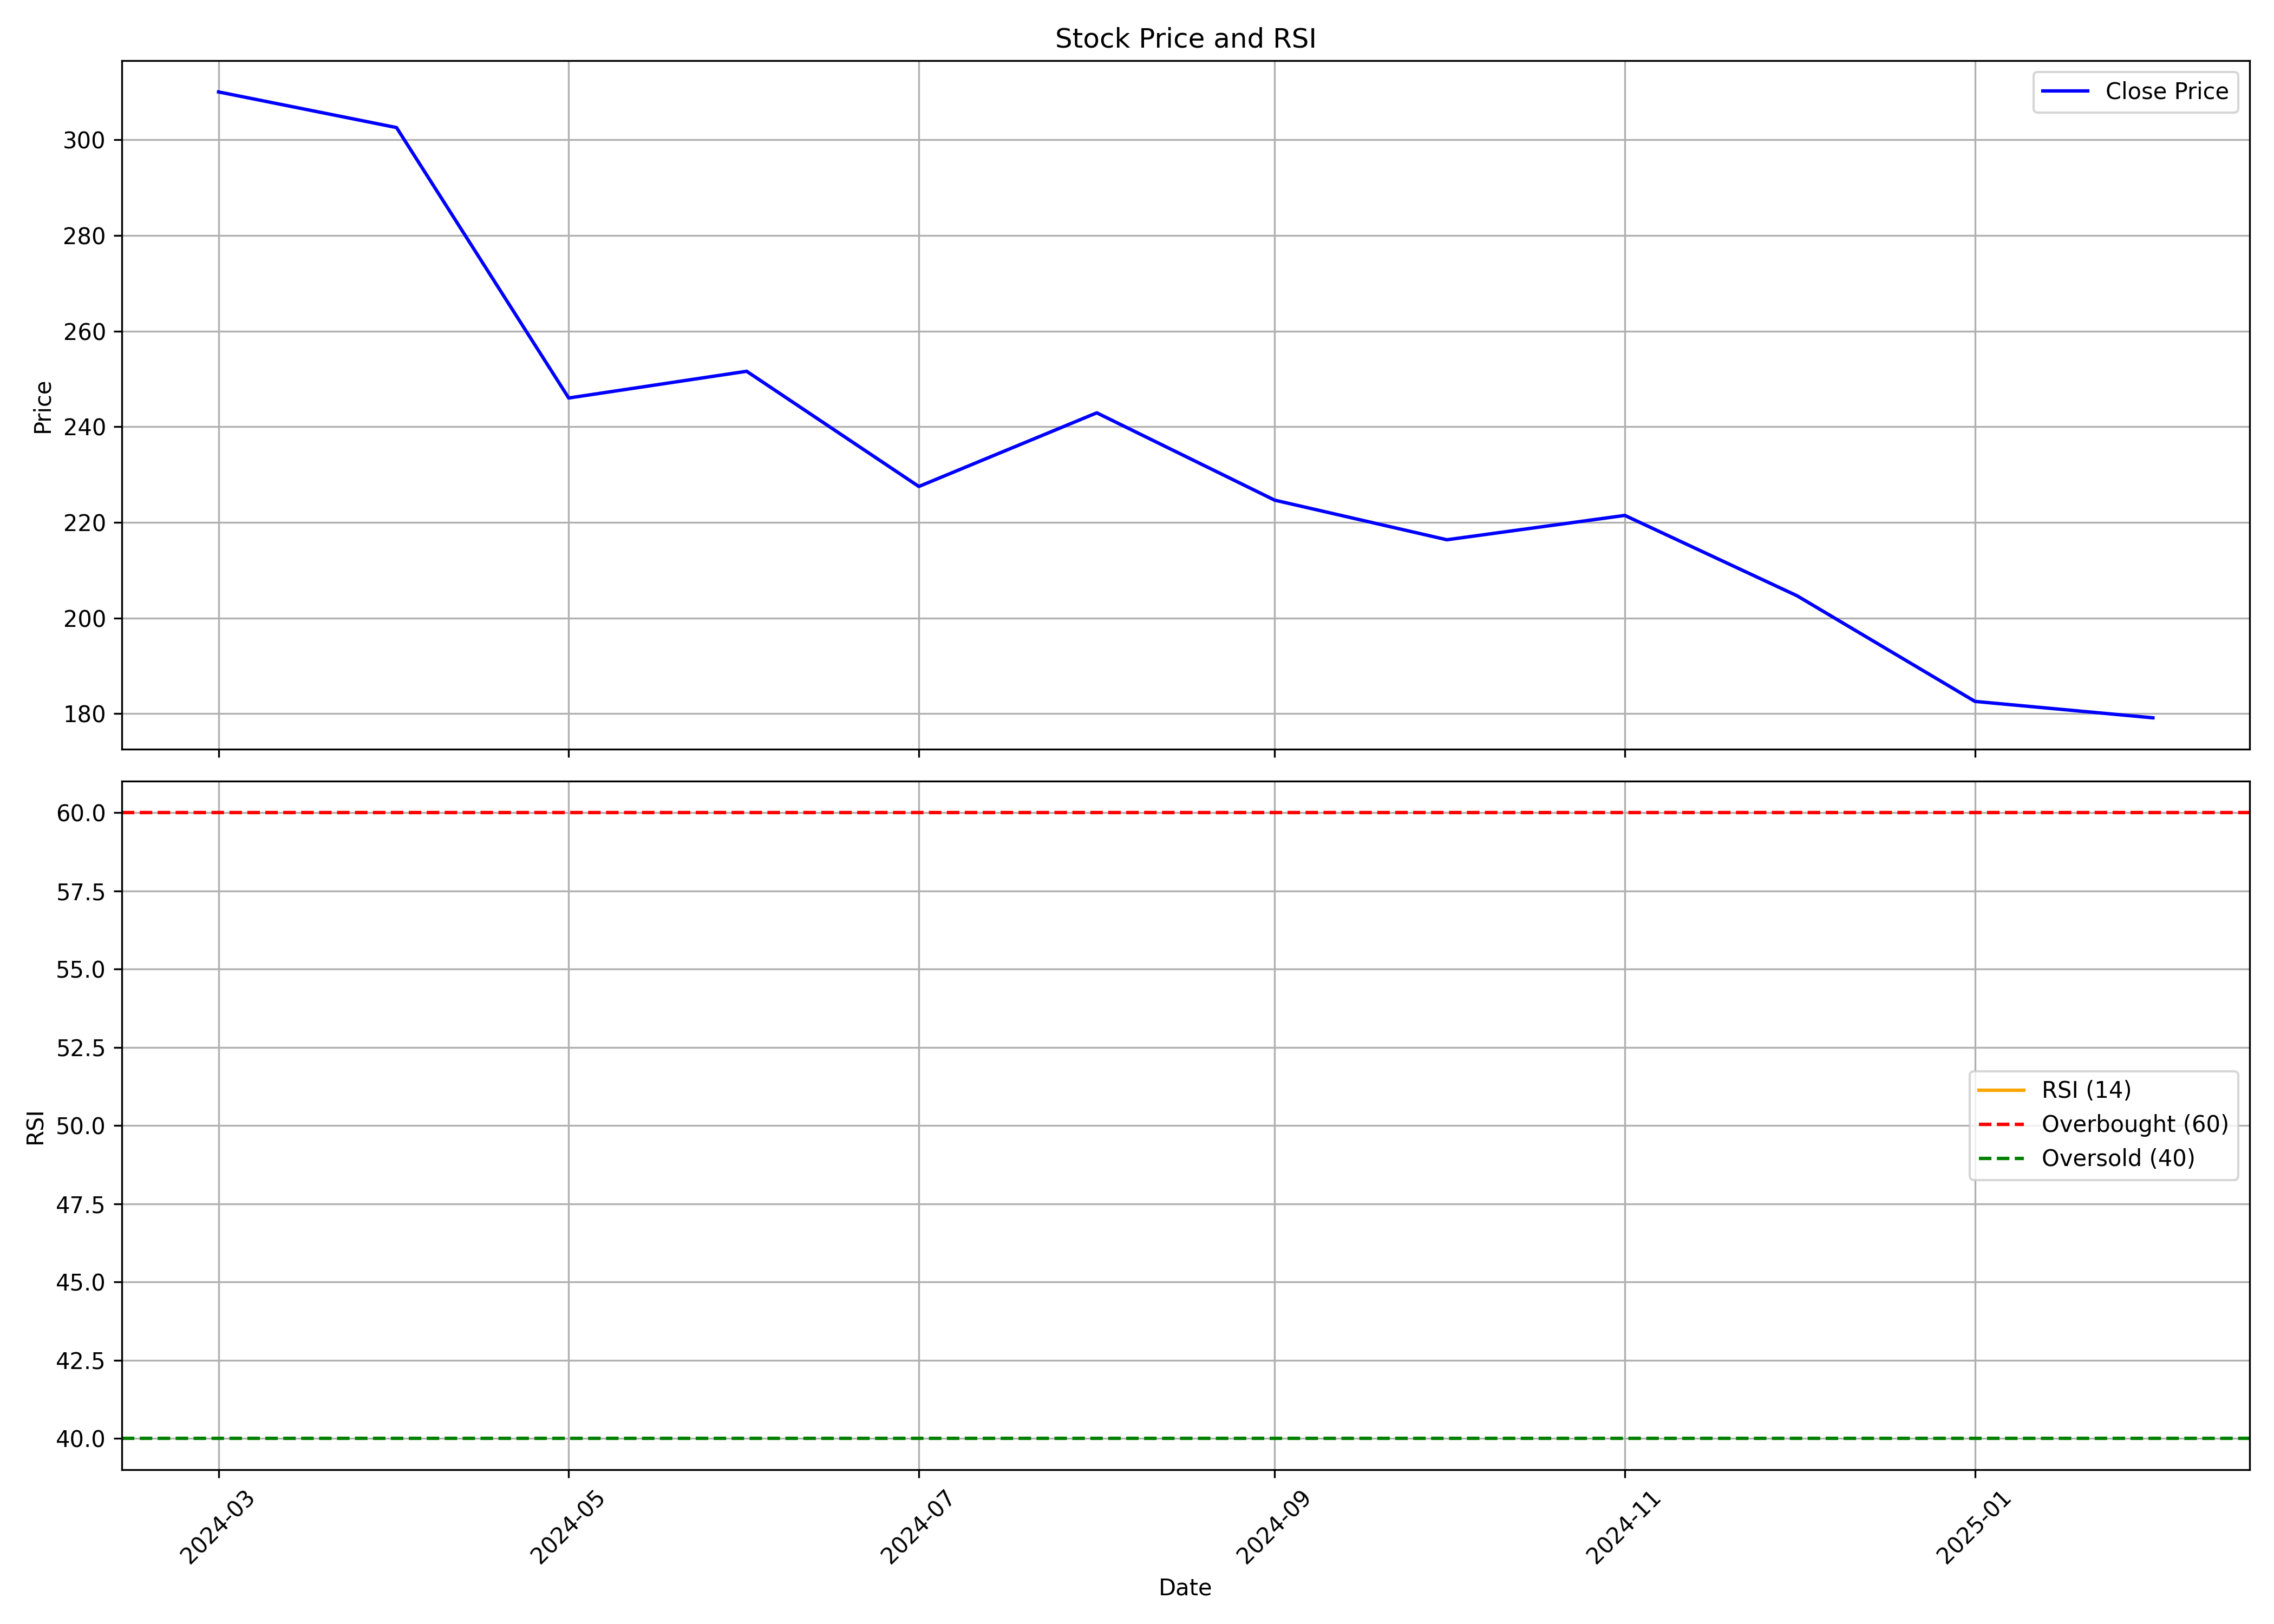

Source data for this figure (header and first rows):
, date, symbol, open, high, low, close, volume, rsi
0, 2024-03-01, BLSE, 374.8, 388.6, 266.7, 310.0, 38402841, 
1, 2024-04-01, BLSE, 316.5, 343.3, 291.0, 302.5, 11809528, 
2, 2024-05-01, BLSE, 302.5, 312.0, 243.9, 246.0, 8427913, 
3, 2024-06-01, BLSE, 280.0, 291.0, 221.2, 251.6, 9706019, 
4, 2024-07-01, BLSE, 251.5, 259.1, 216.0, 227.5, 9373376, 
5, 2024-08-01, BLSE, 229.2, 254.8, 205.0, 242.9, 24556451, 
6, 2024-09-01, BLSE, 243.9, 268, 220.6, 224.6, 14829775, 
7, 2024-10-01, BLSE, 229.0, 234.1, 197.8, 216.4, 8030594, 
8, 2024-11-01, BLSE, 218, 249.0, 203.6, 221.4, 5823394, 
9, 2024-12-01, BLSE, 219.9, 227.9, 197.9, 204.6, 4785365, 
10, 2025-01-01, BLSE, 204.2, 218.4, 166.7, 182.6, 7288368, 
11, 2025-02-01, BLSE, 184, 184.4, 175.4, 179.1, 601810, 
